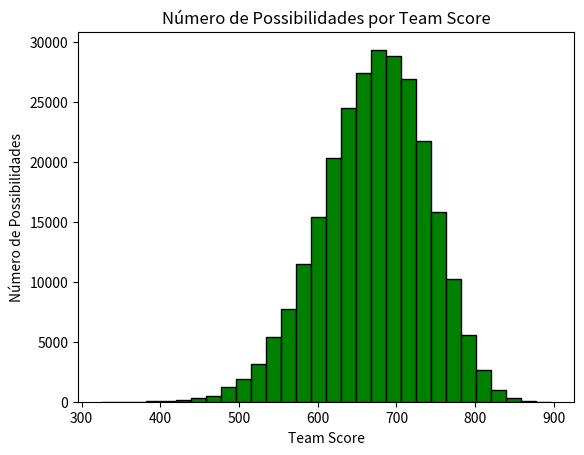
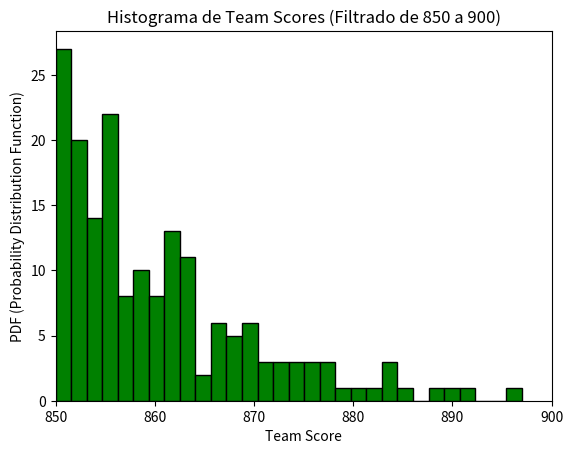
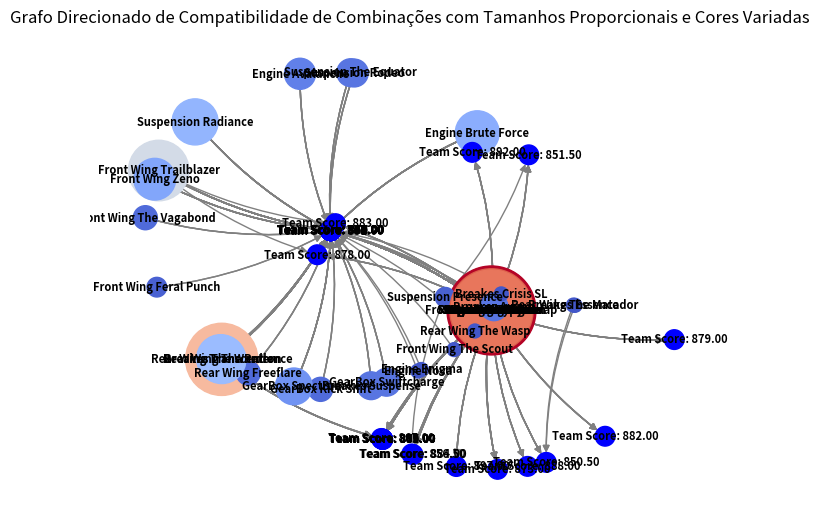
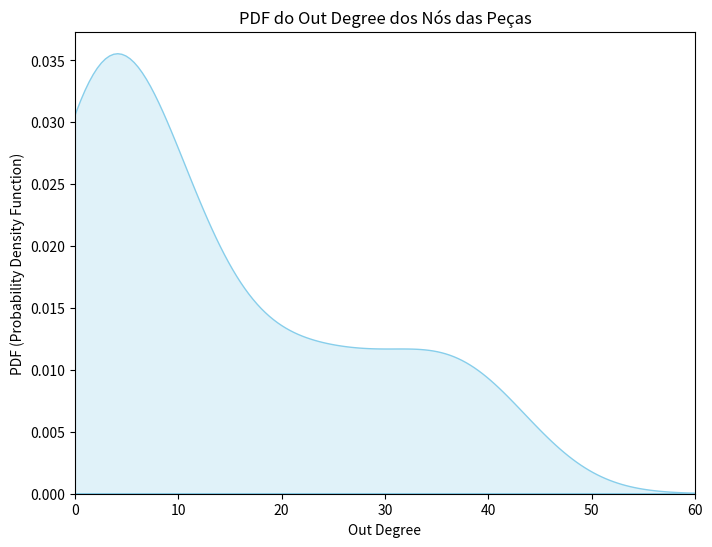

These charts were generated, in order, by the following Python code:
from itertools import product
import matplotlib.pyplot as plt
import networkx as nx
import seaborn as sns
import numpy as np

# Definindo as peças por categoria
categories = {
    "breaks": [
        {"name": "Breakes Wildcore", "category": "Breaks", "speed": 36, "cornering": 23, "power_unit": 33, "reliability": 22, "avg_pitstop_time": 0.59},
        {"name": "Breakes Suspense", "category": "Breaks", "speed": 20, "cornering": 32, "power_unit": 23, "reliability": 21, "avg_pitstop_time": 0.37},
        {"name": "Breakes The Warden", "category": "Breaks", "speed": 26, "cornering": 28, "power_unit": 27, "reliability": 25, "avg_pitstop_time": 0.43},
        {"name": "Breakes Onyx", "category": "Breaks", "speed": 26, "cornering": 23, "power_unit": 25, "reliability": 50, "avg_pitstop_time": 0.49},
        {"name": "Breakes Axiom", "category": "Breaks", "speed": 14, "cornering": 34, "power_unit": 18, "reliability": 15, "avg_pitstop_time": 0.67},
        {"name": "Breakes Crisis SL", "category": "Breaks", "speed": 27, "cornering": 16, "power_unit": 18, "reliability": 19, "avg_pitstop_time": 0.51},
        {"name": "Breakes Essence", "category": "Breaks", "speed": 14, "cornering": 13, "power_unit": 12, "reliability": 25, "avg_pitstop_time": 0.76},
        {"name": "Breakes Starter", "category": "Breaks", "speed": 1, "cornering": 1, "power_unit": 1, "reliability": 1, "avg_pitstop_time": 1.00},
    ],
    "gearbox": [
        {"name": "GearBox Voyage", "category": "GearBox", "speed": 23, "cornering": 28, "power_unit": 22, "reliability": 27, "avg_pitstop_time": 0.00},
        {"name": "GearBox Vector", "category": "GearBox", "speed": 24, "cornering": 38, "power_unit": 22, "reliability": 36, "avg_pitstop_time": 0.55},
        {"name": "GearBox Kick Shift", "category": "GearBox", "speed": 18, "cornering": 19, "power_unit": 29, "reliability": 19, "avg_pitstop_time": 0.45},
        {"name": "GearBox Verdict", "category": "GearBox", "speed": 33, "cornering": 18, "power_unit": 20, "reliability": 30, "avg_pitstop_time": 0.63},
        {"name": "GearBox Spectrum", "category": "GearBox", "speed": 20, "cornering": 25, "power_unit": 21, "reliability": 23, "avg_pitstop_time": 0.53},
        {"name": "GearBox Swiftcharge", "category": "GearBox", "speed": 14, "cornering": 23, "power_unit": 22, "reliability": 16, "avg_pitstop_time": 0.71},
        {"name": "GearBox Switch-R-00", "category": "GearBox", "speed": 12, "cornering": 13, "power_unit": 11, "reliability": 14, "avg_pitstop_time": 0.47},
        {"name": "GearBox Starter", "category": "GearBox", "speed": 1, "cornering": 1, "power_unit": 1, "reliability": 1, "avg_pitstop_time": 1.00},
    ],
    "rear_wing": [
        {"name": "Rear Wing Typhoon", "category": "Rear Wing", "speed": 50, "cornering": 27, "power_unit": 26, "reliability": 23, "avg_pitstop_time": 0.53},
        {"name": "Rear Wing Transcendence", "category": "Rear Wing", "speed": 24, "cornering": 22, "power_unit": 36, "reliability": 37, "avg_pitstop_time": 0.53},
        {"name": "Rear Wing Freeflare", "category": "Rear Wing", "speed": 21, "cornering": 33, "power_unit": 20, "reliability": 22, "avg_pitstop_time": 0.37},
        {"name": "Rear Wing The Patron", "category": "Rear Wing", "speed": 23, "cornering": 21, "power_unit": 19, "reliability": 37, "avg_pitstop_time": 0.61},
        {"name": "Rear Wing The Wasp", "category": "Rear Wing", "speed": 14, "cornering": 24, "power_unit": 23, "reliability": 14, "avg_pitstop_time": 0.69},
        {"name": "Rear Wing The Matador", "category": "Rear Wing", "speed": 19, "cornering": 16, "power_unit": 18, "reliability": 17, "avg_pitstop_time": 0.72},
        {"name": "Rear Wing Phanton", "category": "Rear Wing", "speed": 26, "cornering": 15, "power_unit": 12, "reliability": 11, "avg_pitstop_time": 0.76},
        {"name": "Rear Wing Starter", "category": "Rear Wing", "speed": 1, "cornering": 1, "power_unit": 1, "reliability": 1, "avg_pitstop_time": 1.00},
    ],
    "front_wing": [
        {"name": "Front Wing Virtue", "category": "Front Wing", "speed": 23, "cornering": 50, "power_unit": 27, "reliability": 24, "avg_pitstop_time": 0.49},
        {"name": "Front Wing Thunderclap", "category": "Front Wing", "speed": 35, "cornering": 23, "power_unit": 21, "reliability": 33, "avg_pitstop_time": 0.55},
        {"name": "Front Wing Trailblazer", "category": "Front Wing", "speed": 21, "cornering": 23, "power_unit": 42, "reliability": 20, "avg_pitstop_time": 0.57},
        {"name": "Front Wing Zeno", "category": "Front Wing", "speed": 25, "cornering": 23, "power_unit": 22, "reliability": 26, "avg_pitstop_time": 0.53},
        {"name": "Front Wing The Vagabond", "category": "Front Wing", "speed": 31, "cornering": 20, "power_unit": 23, "reliability": 21, "avg_pitstop_time": 0.35},
        {"name": "Front Wing Feral Punch", "category": "Front Wing", "speed": 13, "cornering": 15, "power_unit": 22, "reliability": 21, "avg_pitstop_time": 0.73},
        {"name": "Front Wing The Scout", "category": "Front Wing", "speed": 13, "cornering": 27, "power_unit": 15, "reliability": 14, "avg_pitstop_time": 0.73},
        {"name": "Front Wing Starter", "category": "Front Wing", "speed": 1, "cornering": 1, "power_unit": 1, "reliability": 1, "avg_pitstop_time": 1.00},
    ],
    "suspension": [
        {"name": "Suspension Sigma", "category": "Suspension", "speed": 32, "cornering": 28, "power_unit": 30, "reliability": 23, "avg_pitstop_time": 0.39},
        {"name": "Suspension Presence", "category": "Suspension", "speed": 23, "cornering": 26, "power_unit": 24, "reliability": 22, "avg_pitstop_time": 0.20},
        {"name": "Suspension Horizon", "category": "Suspension", "speed": 22, "cornering": 36, "power_unit": 24, "reliability": 37, "avg_pitstop_time": 0.53},
        {"name": "Suspension Radiance", "category": "Suspension", "speed": 25, "cornering": 17, "power_unit": 26, "reliability": 19, "avg_pitstop_time": 0.65},
        {"name": "Suspension Icon V3", "category": "Suspension", "speed": 17, "cornering": 13, "power_unit": 16, "reliability": 23, "avg_pitstop_time": 0.54},
        {"name": "Suspension Rodeo", "category": "Suspension", "speed": 23, "cornering": 22, "power_unit": 15, "reliability": 14, "avg_pitstop_time": 0.69},
        {"name": "Suspension The Equator", "category": "Suspension", "speed": 20, "cornering": 19, "power_unit": 18, "reliability": 21, "avg_pitstop_time": 0.61},
        {"name": "Suspension Starter", "category": "Suspension", "speed": 1, "cornering": 1, "power_unit": 1, "reliability": 1, "avg_pitstop_time": 1.00},
    ],
    "engine": [
        {"name": "Engine Cloudroar", "category": "Engine", "speed": 26, "cornering": 24, "power_unit": 50, "reliability": 27, "avg_pitstop_time": 0.55},
        {"name": "Engine Avalanche", "category": "Engine", "speed": 34, "cornering": 22, "power_unit": 25, "reliability": 21, "avg_pitstop_time": 0.35},
        {"name": "Engine The Rover", "category": "Engine", "speed": 27, "cornering": 25, "power_unit": 28, "reliability": 24, "avg_pitstop_time": 0.53},
        {"name": "Engine Twinburst", "category": "Engine", "speed": 16, "cornering": 29, "power_unit": 18, "reliability": 17, "avg_pitstop_time": 0.51},
        {"name": "Engine Enigma", "category": "Engine", "speed": 16, "cornering": 13, "power_unit": 23, "reliability": 25, "avg_pitstop_time": 0.69},
        {"name": "Engine Nova", "category": "Engine", "speed": 31, "cornering": 13, "power_unit": 15, "reliability": 16, "avg_pitstop_time": 0.71},
        {"name": "Engine Brute Force", "category": "Engine", "speed": 21, "cornering": 19, "power_unit": 36, "reliability": 18, "avg_pitstop_time": 0.63},
        {"name": "Engine Starter", "category": "Engine", "speed": 1, "cornering": 1, "power_unit": 1, "reliability": 1, "avg_pitstop_time": 1.00},
    ],
}

# Gerando todas as combinações possíveis de peças
configurations = list(product(*(categories[category] for category in categories)))

# Função para calcular o team score de uma configuração
def calculate_team_score(configuration):
    return sum([
        piece["speed"] + piece["cornering"] + piece["power_unit"] + piece["reliability"] + piece["avg_pitstop_time"]/0.02
        for piece in configuration
    ])

#############################################################
#      IMPRESSÃO DO NÚMERO DE POSSIBILIDADES POR SCORE      #
#############################################################

# Lista para armazenar os team scores
team_scores = []

# Iterando sobre as combinações e calculando os team scores
for combination in configurations:
    team_score = calculate_team_score(combination)
    team_scores.append(team_score)

# Criando o histograma original
plt.hist(team_scores, bins=30, color='green', edgecolor='black', density=False)  # Usando density=False para contar as ocorrências

# Adicionando rótulos e título
plt.xlabel('Team Score')
plt.ylabel('Número de Possibilidades')
plt.title('Número de Possibilidades por Team Score')

# Exibindo o histograma original
plt.show()

#############################################################
#             IMPRESSÃO DO HISTOGRAMA FILTRADO              #
#############################################################

# Lista para armazenar os team scores
team_scores = []

# Iterando sobre as combinações e calculando os team scores
for combination in configurations:
    team_score = calculate_team_score(combination)
    team_scores.append(team_score)

# Filtrando team scores entre 680 e 900
filtered_team_scores = [ts for ts in team_scores if 850 <= ts <= 900]

# Criando o histograma
plt.hist(filtered_team_scores, bins=30, color='green', edgecolor='black', density=False)  # Com density=True para normalizar

# Adicionando rótulos e título
plt.xlabel('Team Score')
plt.ylabel('PDF (Probability Distribution Function)')
plt.title('Histograma de Team Scores (Filtrado de 850 a 900)')
# Limitando o eixo x entre 0 e 100
plt.xlim(850, 900)

# Exibindo o histograma
plt.show()

#############################################################
#                           GRAFO                           #
#############################################################

# Escolha os limites do intervalo
team_score_min = 850
team_score_max = 900

# Encontre as combinações correspondentes a esse intervalo
selected_combinations = [combination for combination in configurations if team_score_min <= calculate_team_score(combination) <= team_score_max]

# Criação do grafo direcionado (DiGraph)
G = nx.DiGraph()

# Adicionando nós e arestas ao grafo
for selected_combination in selected_combinations:
    team_score_example = calculate_team_score(selected_combination)
    team_score_str = f'Team Score {team_score_example:.2f}'
    
    # Adicionando nó do "Team Score" com tamanho e cor fixos
    G.add_node(team_score_str, label=f'Team Score: {team_score_example:.2f}', size=200, color='blue')

    # Adicionando arestas direcionadas das peças para o "Team Score"
    for piece in selected_combination:
        piece_name = piece['name']

        # Adicionando nó da peça, se ainda não existir
        if not G.has_node(piece_name):
            G.add_node(piece_name, label=piece_name)

        # Adicionando aresta direcionada da peça para o "Team Score"
        G.add_edge(piece_name, team_score_str)

# Calculando o tamanho dos nós das peças com base no número de arestas de saída
node_sizes = [G.out_degree(piece_name) * 100 for piece_name in G.nodes()]

# Mapeando os tamanhos dos nós para um mapa de cores (azul a vermelho)
norm = plt.Normalize(min(node_sizes), max(node_sizes))
cmap = plt.get_cmap('coolwarm')
node_colors = [cmap(norm(size)) for size in node_sizes]

# Atribuindo tamanho e cor fixos para os nós "Team Score"
node_sizes_fixed = [200 if 'Team Score' in node else size for node, size in zip(G.nodes(), node_sizes)]
node_colors_fixed = ['blue' if 'Team Score' in node else color for node, color in zip(G.nodes(), node_colors)]

# Desenhando o grafo direcionado com o layout kamada_kawai_layout para espaçamento
pos = nx.kamada_kawai_layout(G)
labels = nx.get_edge_attributes(G, 'label')
nx.draw(G, pos, with_labels=True, labels=nx.get_node_attributes(G, 'label'), font_size=8, node_size=node_sizes_fixed, node_color=node_colors_fixed, font_color='black', font_weight='bold', edge_color='gray', connectionstyle="arc3,rad=0.1", arrowsize=10)
nx.draw_networkx_edge_labels(G, pos, edge_labels=labels)

# Adicionando rótulo de título
plt.title('Grafo Direcionado de Compatibilidade de Combinações com Tamanhos Proporcionais e Cores Variadas')

# Exibindo o grafo direcionado
plt.show()

#############################################################
#                     IMPRESSÃO DA PDF                      #
#############################################################

# Imprimindo os valores do Out Degree
for node in G.nodes:
    out_degree = G.out_degree(node)
    print(f"Node: {node}, Out Degree: {out_degree}")

# Criando o grau de saída para cada nó (vértice)
out_degrees_pieces = [G.out_degree(node) for node in G.nodes if "Team Score" not in node]

# Verificando se há dados antes de plotar
if out_degrees_pieces:
    # Criando o gráfico de PDF usando Seaborn
    plt.figure(figsize=(8, 6))
    sns.kdeplot(out_degrees_pieces, fill=True, color='skyblue')
    plt.title('PDF do Out Degree dos Nós das Peças')
    plt.xlabel('Out Degree')
    plt.ylabel('PDF (Probability Density Function)')
    plt.xlim(0, 60)  # Limitando o eixo x entre 0 e 60
    plt.show()
else:
    print("Não há dados para plotar.")
